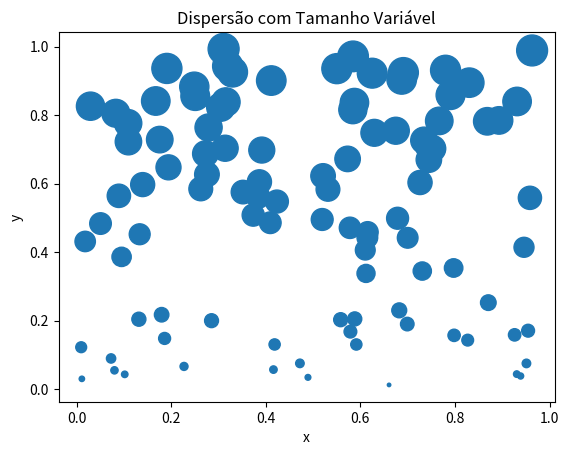

The script that saved this image:
# Exercicio 7 | Crie um gráfico de dispersão com tamanho dos pontos variando de acordo com os valores de y

import matplotlib.pyplot as plt
import numpy as np

# Gerando os dados
x = np.random.rand(100)
y = np.random.rand(100)

# Tamanho dos pontos baseado em y
tamanho = y * 500

# Criando o gráfico
plt.scatter(x, y, s=tamanho)

plt.title('Dispersão com Tamanho Variável')
plt.xlabel('x')
plt.ylabel('y')

plt.show()
